Labelled photos from "split_toilets", an image-classification folder in 007subhajitrajhalder/Amar-Sohor. The possible labels are: broken public toilet, broken public urinal, clean public toilet, clean public urinal, dirty public toilet, dirty public urinal, irrelevant image.

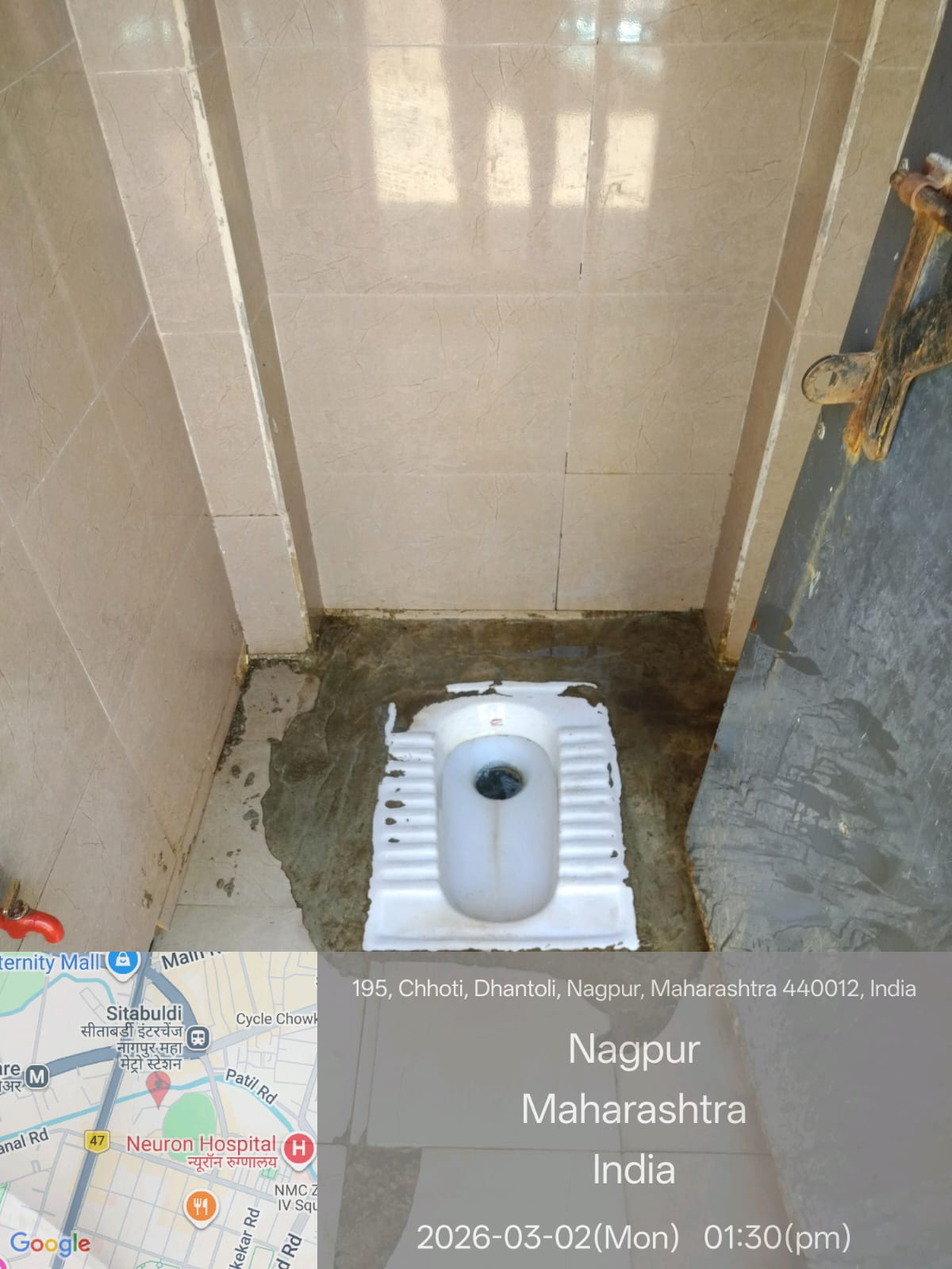
Label: dirty public toilet

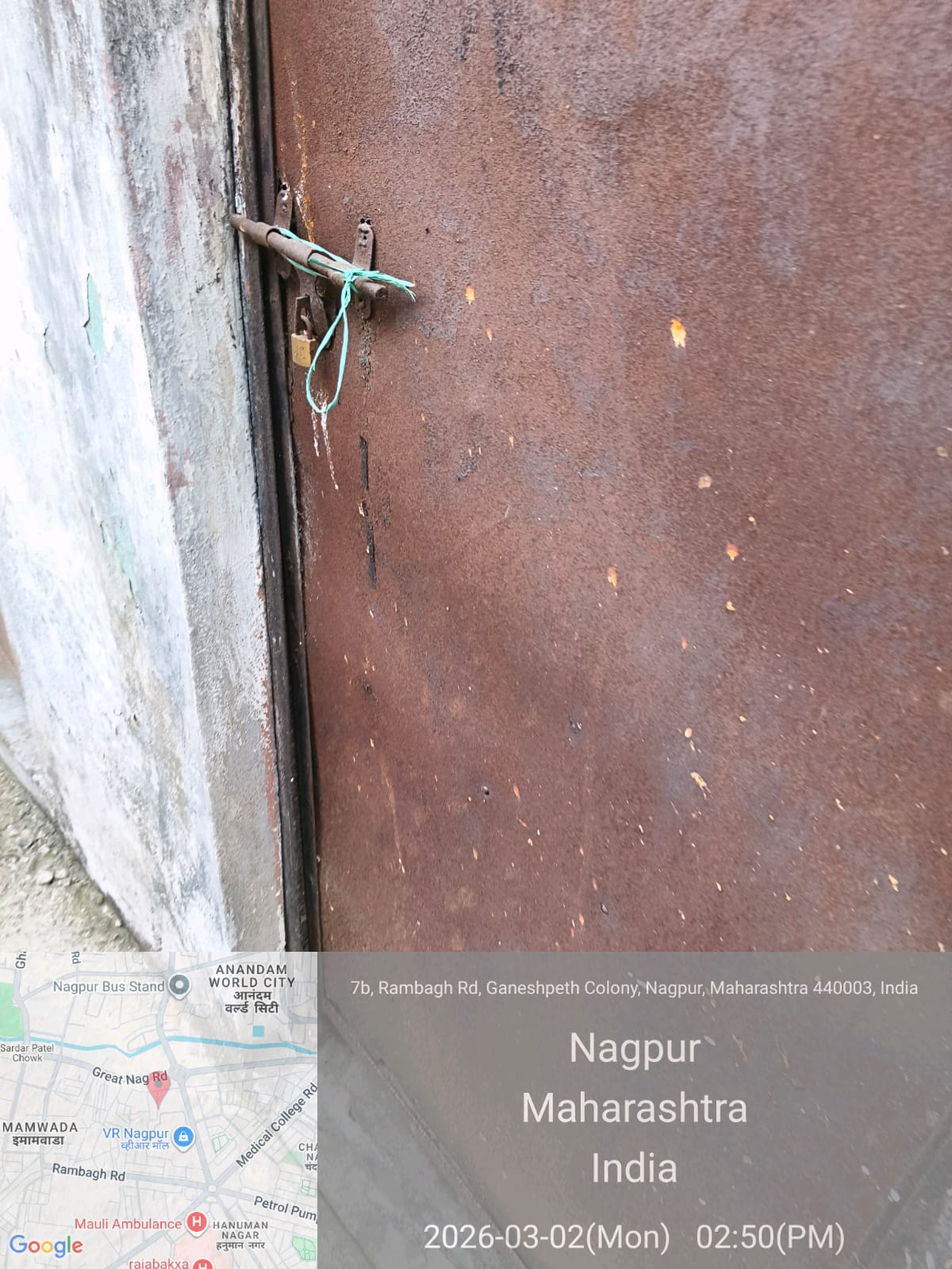
Label: irrelevant image

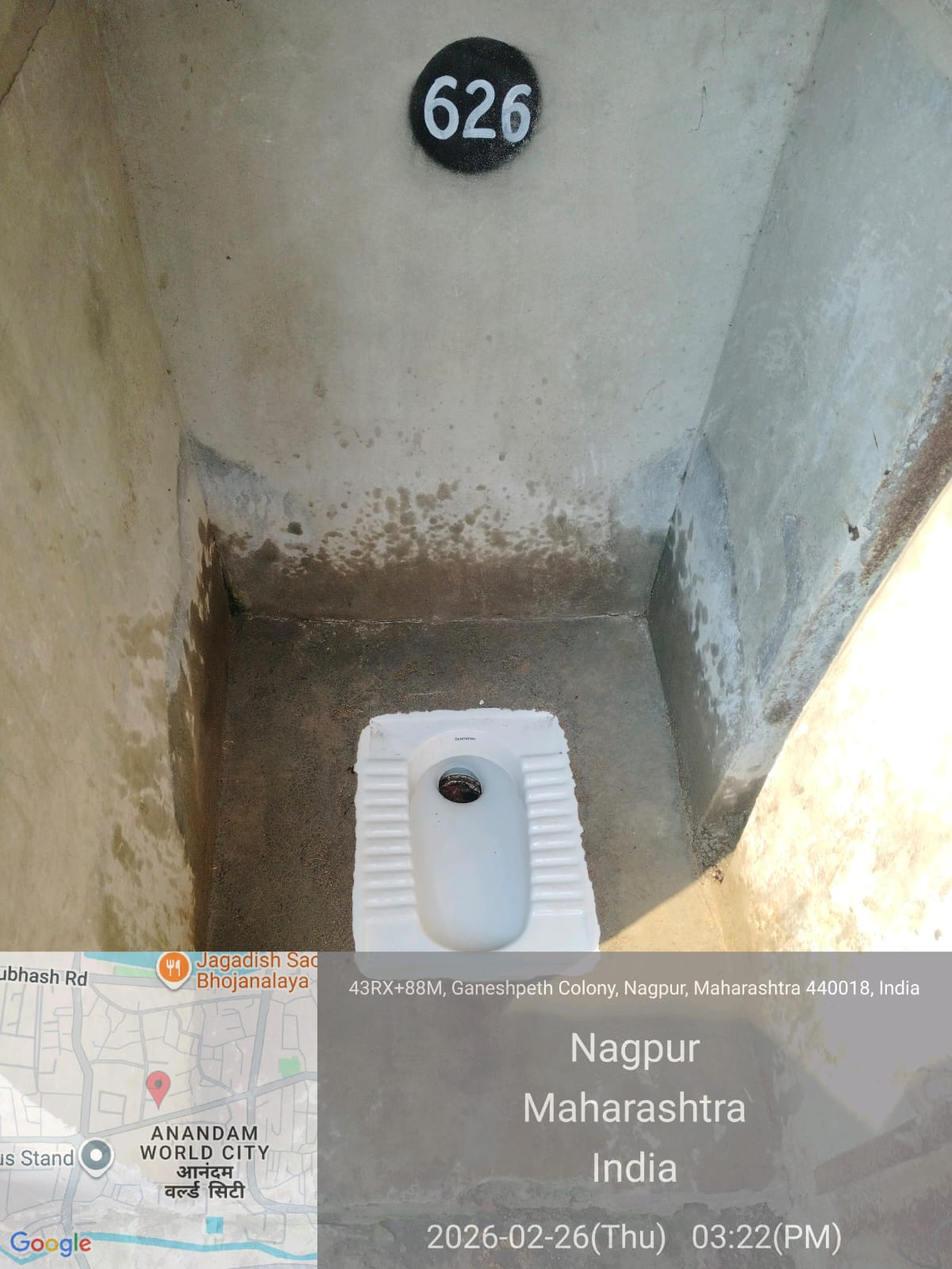
Label: clean public toilet

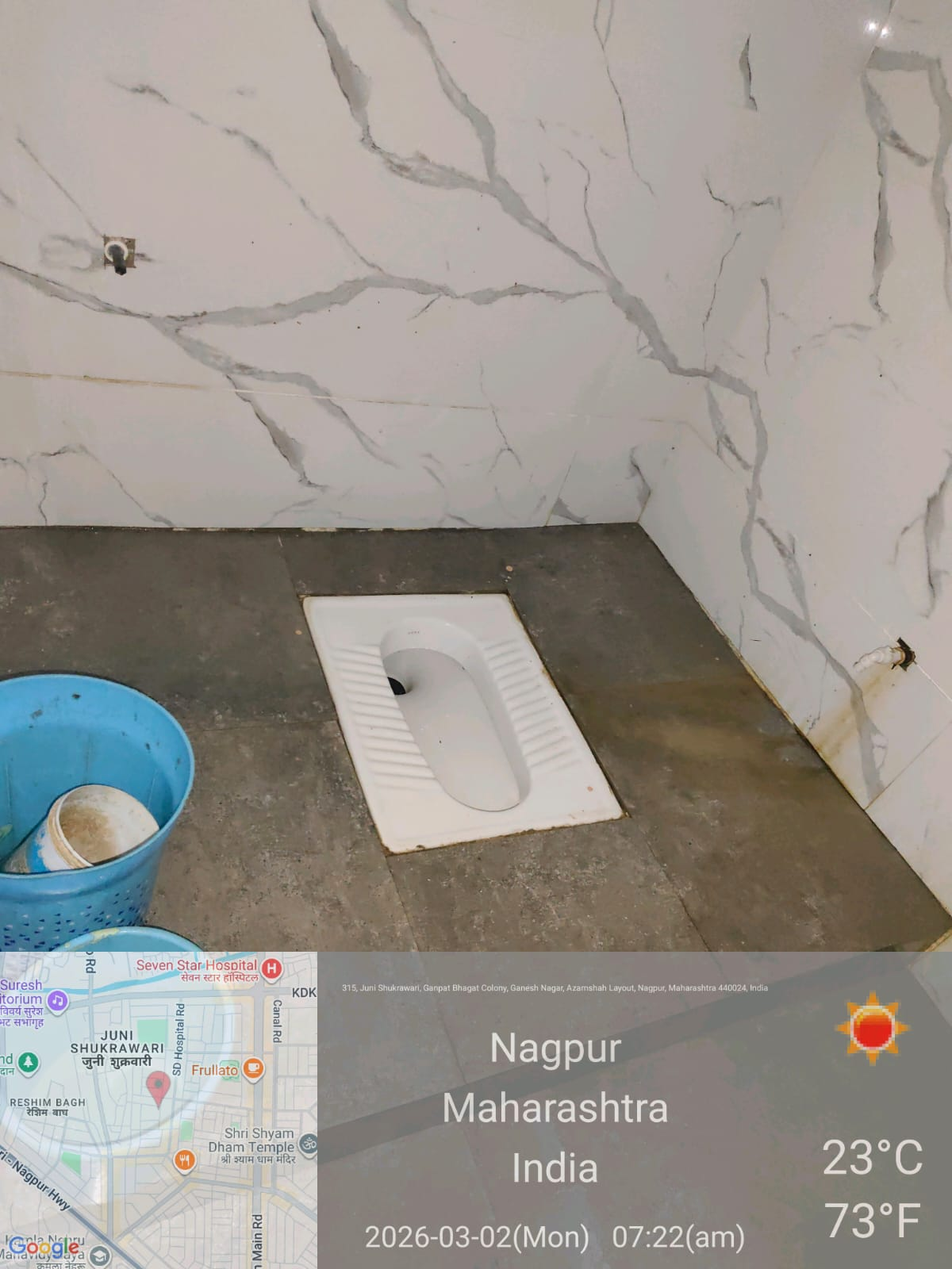
Label: clean public toilet

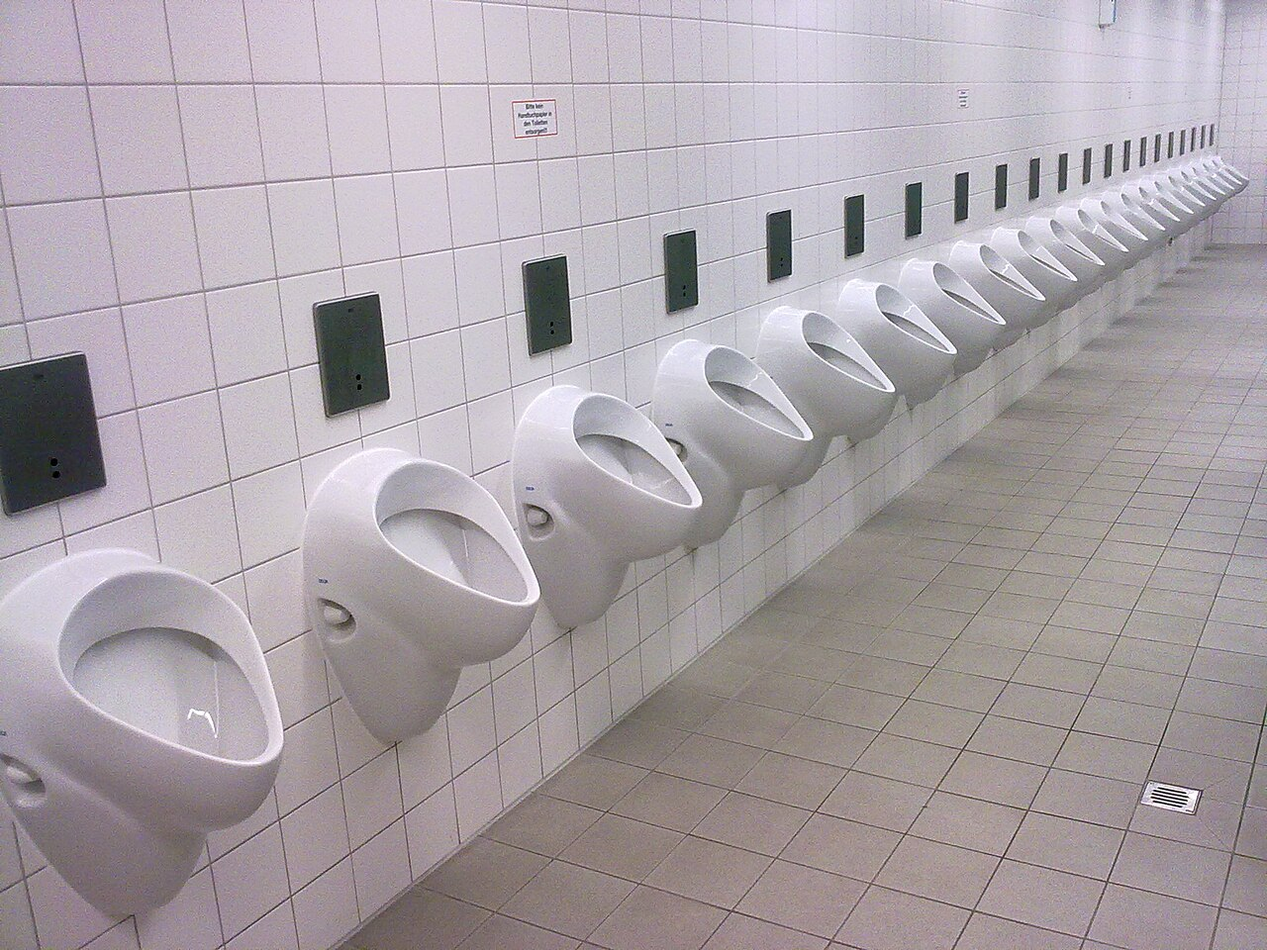
Label: clean public urinal

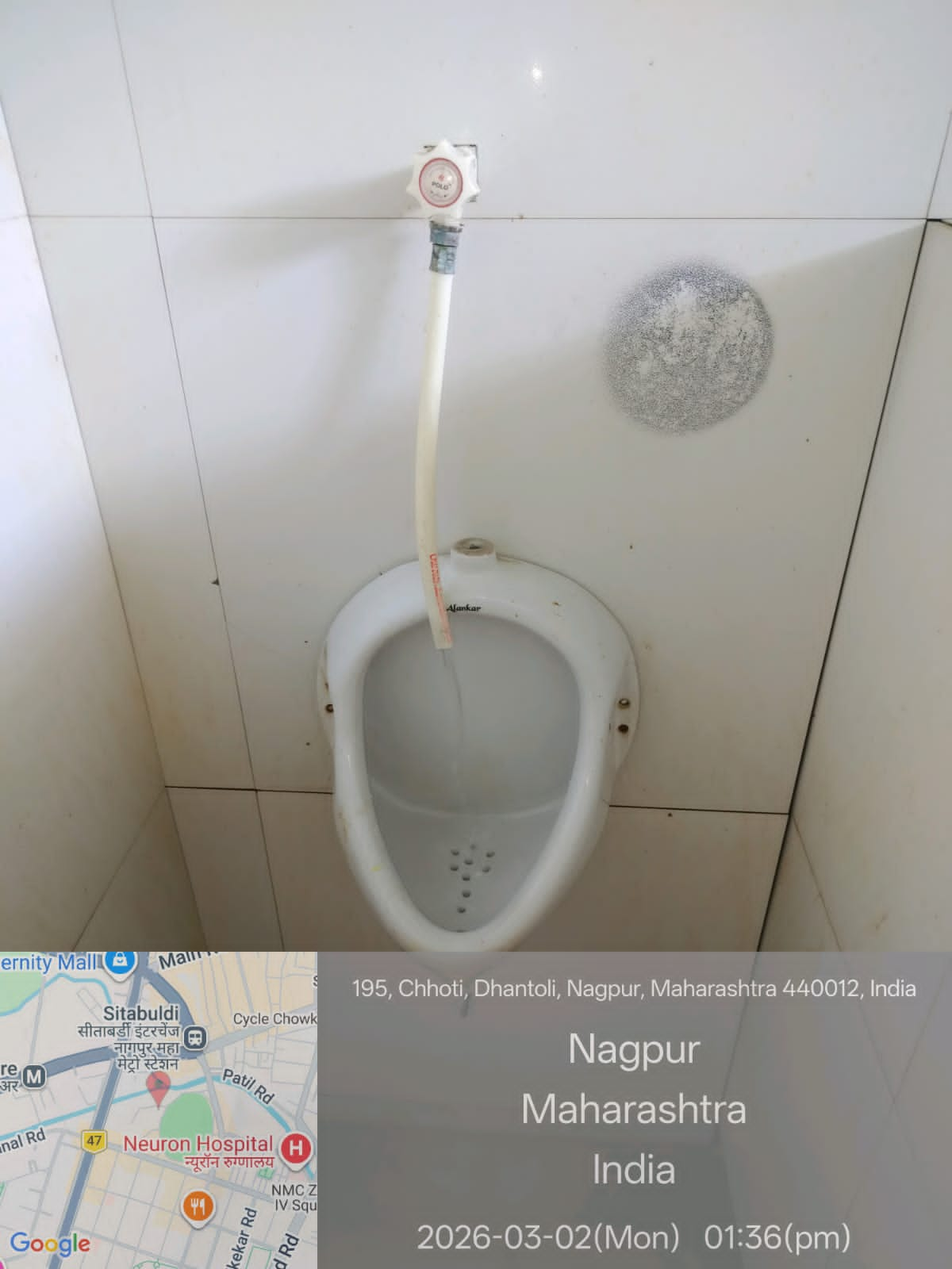
Label: clean public urinal
